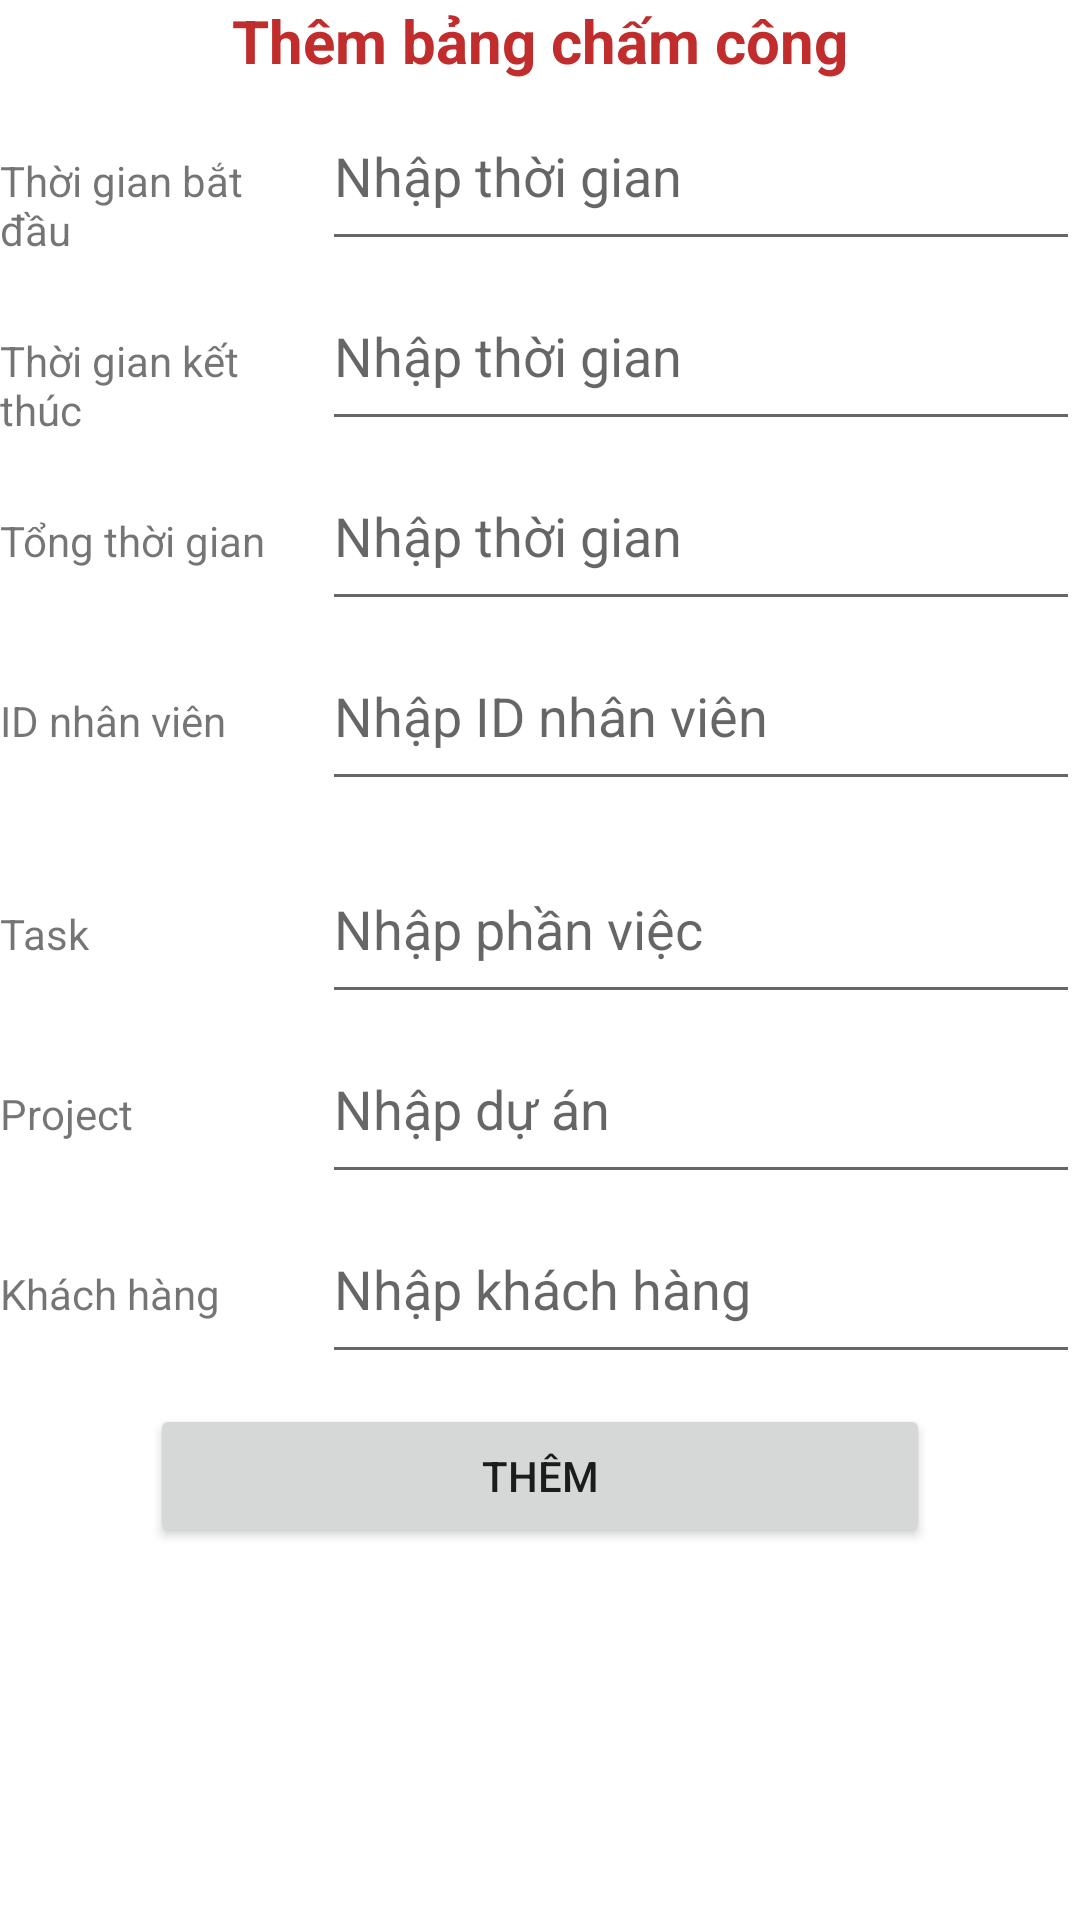

Reconstruct the res/layout file that produces this screen, plus the resources it refers to.
<!-- AndroidManifest.xml: application theme Theme.TimeSheetSOAP -->
<!-- res/layout/dialog_add_quanly.xml -->
<?xml version="1.0" encoding="utf-8"?>
<LinearLayout xmlns:android="http://schemas.android.com/apk/res/android"
    android:layout_width="match_parent"
    android:layout_height="match_parent"
    android:orientation="vertical">

    <TextView
        android:id="@+id/textView31"
        android:layout_width="match_parent"
        android:layout_height="wrap_content"
        android:gravity="center"
        android:text="Thêm bảng chấm công"
        android:textColor="#C12C2C"
        android:textSize="20sp"
        android:textStyle="bold" />

    <LinearLayout
        android:layout_width="match_parent"
        android:layout_height="60dp"
        android:orientation="horizontal">

        <TextView
            android:id="@+id/textView1"
            android:layout_width="65dp"
            android:layout_height="wrap_content"
            android:layout_weight="1"
            android:text="Thời gian bắt đầu" />

        <EditText
            android:id="@+id/editText11"
            android:layout_width="wrap_content"
            android:layout_height="60dp"
            android:layout_weight="1"
            android:ems="10"
            android:hint="Nhập thời gian"
            android:inputType="textPersonName" />
    </LinearLayout>

    <LinearLayout
        android:layout_width="match_parent"
        android:layout_height="60dp"
        android:orientation="horizontal">

        <TextView
            android:id="@+id/textView2"
            android:layout_width="65dp"
            android:layout_height="wrap_content"
            android:layout_weight="1"
            android:text="Thời gian kết thúc" />

        <EditText
            android:id="@+id/editText12"
            android:layout_width="wrap_content"
            android:layout_height="60dp"
            android:layout_weight="1"
            android:ems="10"
            android:hint="Nhập thời gian"
            android:inputType="textPersonName" />
    </LinearLayout>

    <LinearLayout
        android:layout_width="match_parent"
        android:layout_height="60dp"
        android:orientation="horizontal">

        <TextView
            android:id="@+id/textView3"
            android:layout_width="65dp"
            android:layout_height="wrap_content"
            android:layout_weight="1"
            android:text="Tổng thời gian" />

        <EditText
            android:id="@+id/editText13"
            android:layout_width="wrap_content"
            android:layout_height="60dp"
            android:layout_weight="1"
            android:ems="10"
            android:hint="Nhập thời gian"
            android:inputType="textPersonName" />
    </LinearLayout>

    <LinearLayout
        android:layout_width="match_parent"
        android:layout_height="71dp"
        android:orientation="horizontal">

        <TextView
            android:id="@+id/textView4"
            android:layout_width="65dp"
            android:layout_height="wrap_content"
            android:layout_weight="1"
            android:text="ID nhân viên" />

        <EditText
            android:id="@+id/editText14"
            android:layout_width="wrap_content"
            android:layout_height="60dp"
            android:layout_weight="1"
            android:ems="10"
            android:hint="Nhập ID nhân viên"
            android:inputType="textPersonName" />
    </LinearLayout>

    <LinearLayout
        android:layout_width="match_parent"
        android:layout_height="60dp"
        android:orientation="horizontal">

        <TextView
            android:id="@+id/textView5"
            android:layout_width="65dp"
            android:layout_height="wrap_content"
            android:layout_weight="1"
            android:text="Task" />

        <EditText
            android:id="@+id/editText15"
            android:layout_width="wrap_content"
            android:layout_height="60dp"
            android:layout_weight="1"
            android:ems="10"
            android:hint="Nhập phần việc"
            android:inputType="textPersonName" />
    </LinearLayout>

    <LinearLayout
        android:layout_width="match_parent"
        android:layout_height="60dp"
        android:orientation="horizontal">

        <TextView
            android:id="@+id/textView6"
            android:layout_width="65dp"
            android:layout_height="wrap_content"
            android:layout_weight="1"
            android:text="Project" />

        <EditText
            android:id="@+id/editText16"
            android:layout_width="wrap_content"
            android:layout_height="60dp"
            android:layout_weight="1"
            android:ems="10"
            android:hint="Nhập dự án"
            android:inputType="textPersonName" />
    </LinearLayout>

    <LinearLayout
        android:layout_width="match_parent"
        android:layout_height="60dp"
        android:orientation="horizontal">

        <TextView
            android:id="@+id/textView7"
            android:layout_width="65dp"
            android:layout_height="wrap_content"
            android:layout_weight="1"
            android:text="Khách hàng" />

        <EditText
            android:id="@+id/editText17"
            android:layout_width="wrap_content"
            android:layout_height="60dp"
            android:layout_weight="1"
            android:ems="10"
            android:hint="Nhập khách hàng"
            android:inputType="textPersonName" />
    </LinearLayout>

    <Button
        android:id="@+id/btnadd2"
        android:layout_width="match_parent"
        android:layout_height="wrap_content"
        android:layout_marginLeft="50dp"
        android:layout_marginTop="10dp"
        android:layout_marginRight="50dp"
        android:text="Thêm" />

</LinearLayout>
<!-- resources referenced by this layout -->
<resources>
  <style name="Theme.TimeSheetSOAP" parent="Theme.MaterialComponents.DayNight.DarkActionBar">
          
          <item name="colorPrimary">@color/purple_500</item>
          <item name="colorPrimaryVariant">@color/purple_700</item>
          <item name="colorOnPrimary">@color/white</item>
          
          <item name="colorSecondary">@color/teal_200</item>
          <item name="colorSecondaryVariant">@color/teal_700</item>
          <item name="colorOnSecondary">@color/black</item>
          
          <item name="android:statusBarColor" tools:targetApi="l">?attr/colorPrimaryVariant</item>
          
      </style>
  <!-- not gathered from this repository: default colours our renderer supplied (Android Studio template values) -->
  <color name="purple_500">#FF6200EE</color>
  <color name="purple_700">#FF3700B3</color>
  <color name="teal_200">#FF03DAC5</color>
  <color name="teal_700">#FF018786</color>
  <color name="black">#FF000000</color>
  <color name="white">#FFFFFFFF</color>
</resources>
